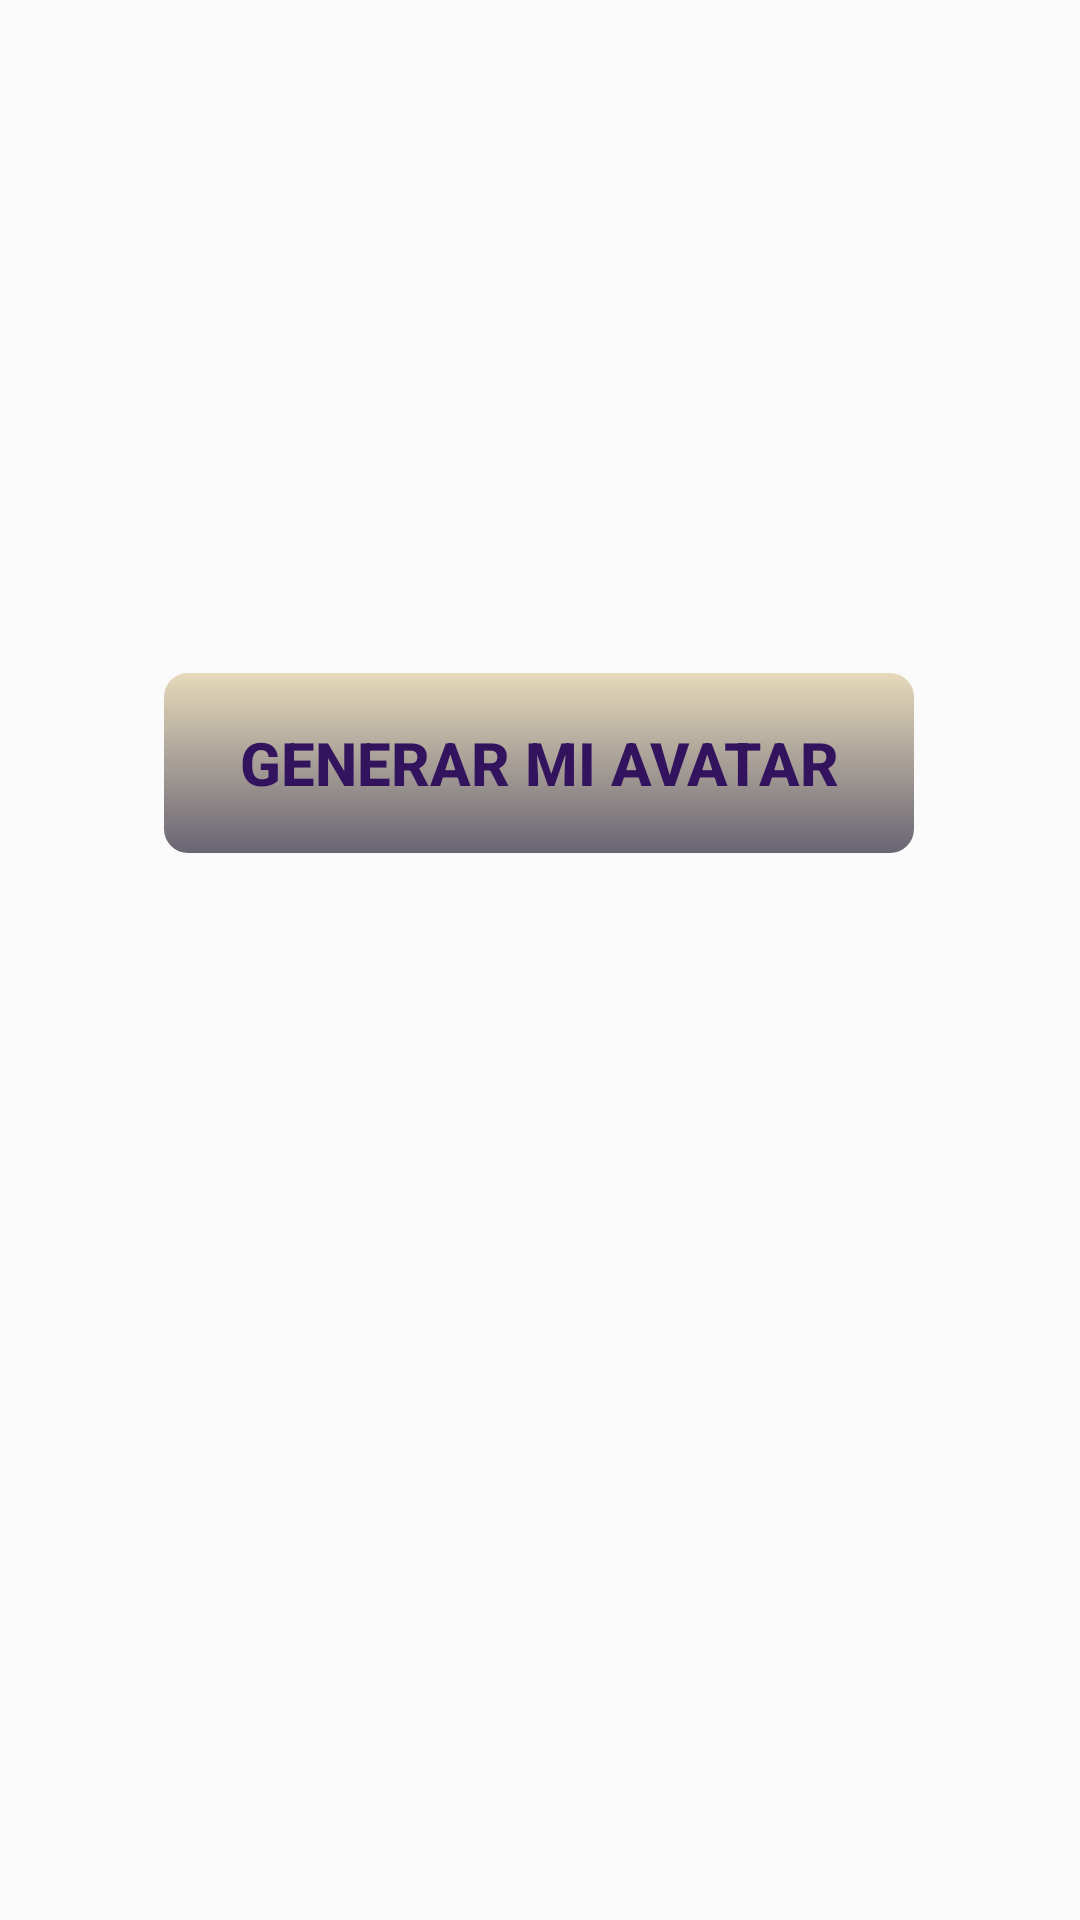

This screen was rendered from an Android layout file. Write that file and the resources it references.
<!-- AndroidManifest.xml: application theme styles -->
<!-- res/layout/fragment1.xml -->
<?xml version="1.0" encoding="utf-8"?>
<androidx.constraintlayout.widget.ConstraintLayout xmlns:android="http://schemas.android.com/apk/res/android"
    xmlns:app="http://schemas.android.com/apk/res-auto"
    xmlns:tools="http://schemas.android.com/tools"
    android:id="@+id/fragment1Layout"
    android:layout_width="match_parent"
    android:layout_height="match_parent"
    tools:context=".Fragment1">

    <Button
        android:id="@+id/btnGenerateAvatar"
        android:layout_width="250dp"
        android:layout_height="60dp"
        android:background="@drawable/my_button"
        android:shadowColor="@color/lightYellow"
        android:text="@string/btnGenerar"
        android:textSize="20sp"
        android:textStyle="bold"
        app:layout_constraintBottom_toBottomOf="parent"
        app:layout_constraintEnd_toEndOf="parent"
        app:layout_constraintHorizontal_bias="0.496"
        app:layout_constraintStart_toStartOf="parent"
        app:layout_constraintTop_toTopOf="parent"
        app:layout_constraintVertical_bias="0.387" />

</androidx.constraintlayout.widget.ConstraintLayout>
<!-- resources referenced by this layout -->
<resources>
  <color name="lightYellow">#E2E3D6B2</color>
  <!-- drawable my_button (drawable) -->
  <?xml version="1.0" encoding="utf-8"?>
  <selector xmlns:android="http://schemas.android.com/apk/res/android">
      <item android:state_pressed="false">
          <shape>
              <gradient android:startColor="@color/lightYellow"
                  android:endColor="@color/shadowPurpleGrey"
                  android:angle="270"/>
              <corners android:radius="8dp"/>
          </shape>
  
      </item>
      <item android:state_pressed="true">
          <shape>
              <gradient android:startColor="@color/lightYellow"
                  android:endColor="@color/shadowPurpleGrey"
                  android:angle="90"/>
              <corners android:radius="8dp"/>
          </shape>
      </item>
  
  </selector>
  <string name="btnGenerar">Generar Mi Avatar</string>
  <style name="styles" parent="@style/Base.Theme.MyAvatar">
          <item name="android:textColor">@color/purple</item>
          <item name="android:textViewStyle">@style/styles.TextView</item>
          <item name="hintTextAppearance">@style/HintText</item>
      </style>
  <color name="shadowPurpleGrey">#DC524D5E</color>
  <style name="Base.Theme.MyAvatar" parent="Theme.AppCompat.DayNight.NoActionBar">
          
          
      </style>
  <color name="purple">#33135E</color>
  <style name="styles.TextView" parent="Widget.AppCompat.TextView">
          <item name="android:fontFamily">casual</item>
          <item name="android:elegantTextHeight">true</item>
          <item name="android:shadowColor">@color/purple</item>
          <item name="android:shadowRadius">10</item>
          <item name="android:textAppearance">@style/TextAppearance.AppCompat.Medium</item>
          <item name="android:textColor">@color/purple</item>
          <item name="android:textSize">24sp</item>
          <item name="android:textStyle">bold</item>
      </style>
  <style name="HintText" parent="TextAppearance.Design.Hint">
          <item name="android:textColor">@color/pinkishPurple</item>
          <item name="android:textSize">20sp</item>
          <item name="android:textStyle">italic</item>
      </style>
  <color name="pinkishPurple">#8034B6</color>
</resources>
